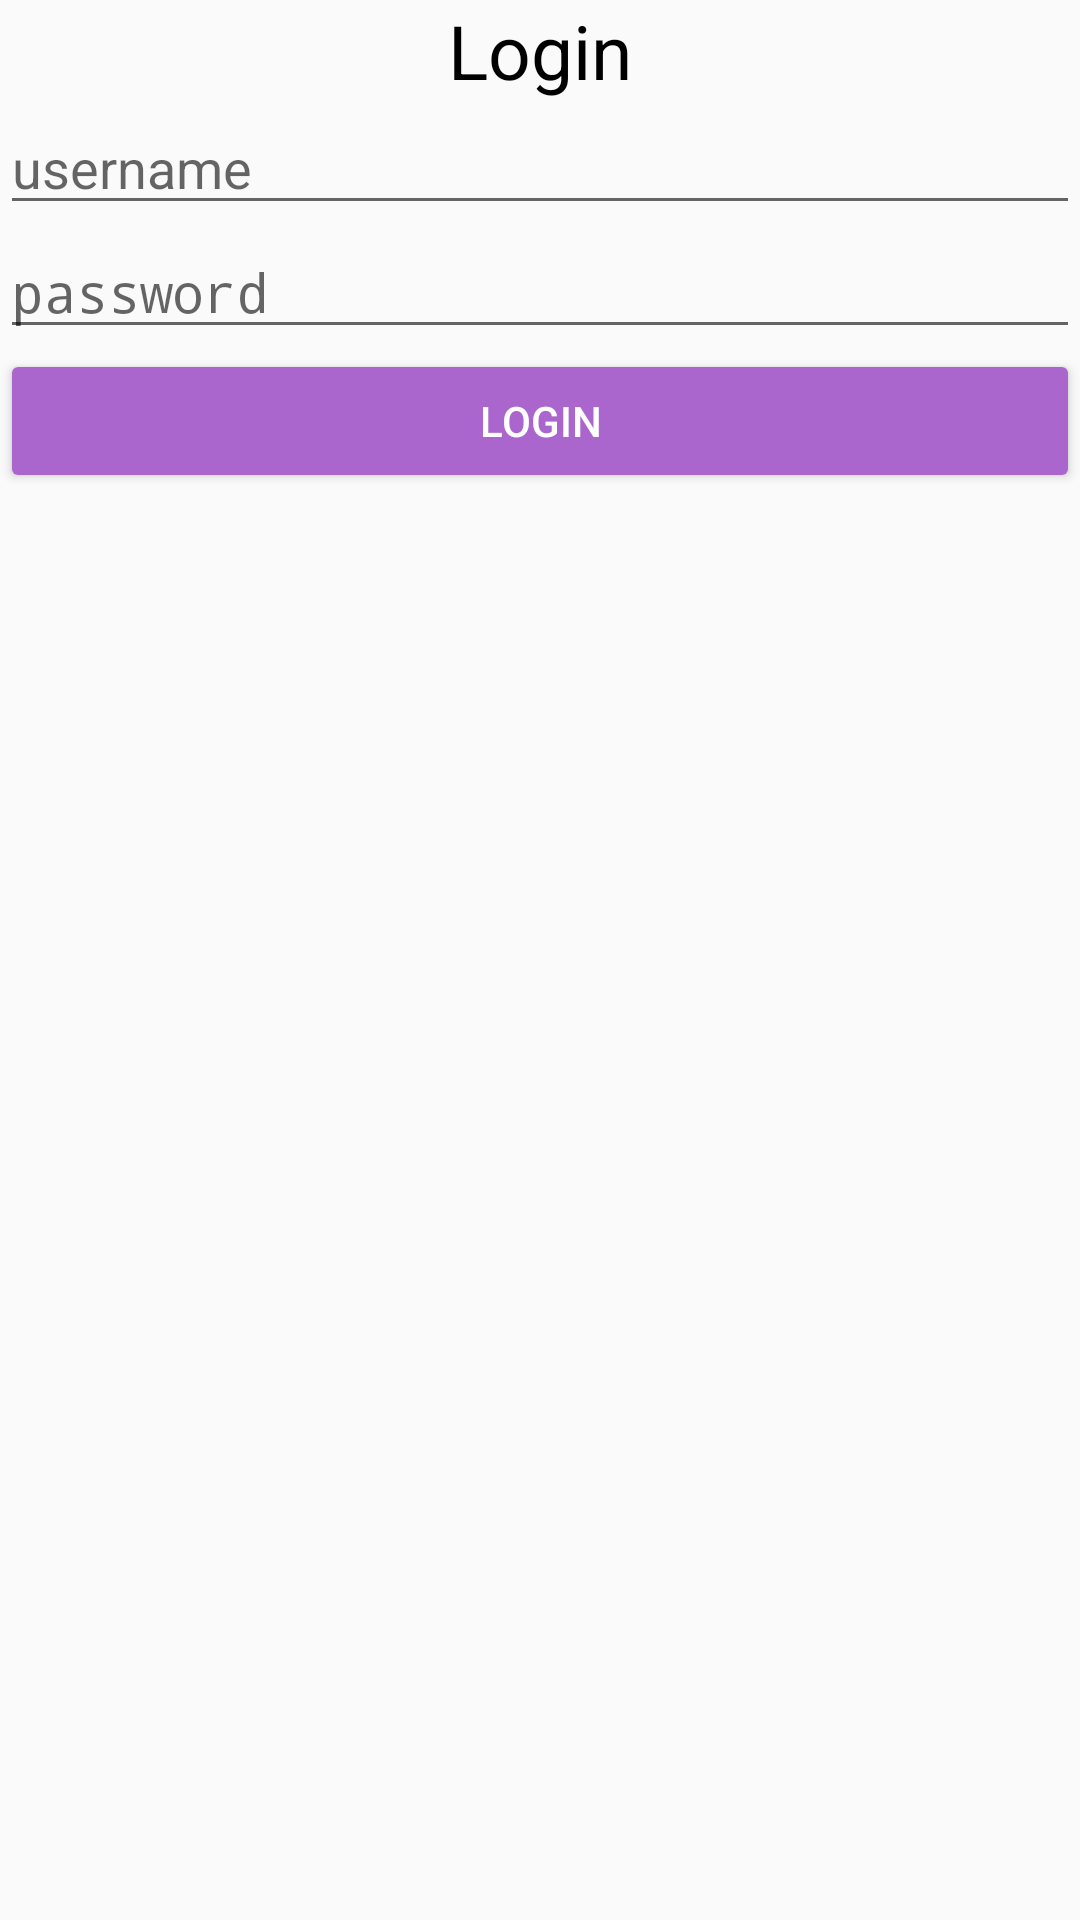

Layout XML and referenced resources for this Android screen:
<!-- AndroidManifest.xml: application theme AppTheme -->
<!-- res/layout/activity_login.xml -->
<?xml version="1.0" encoding="utf-8"?>
<LinearLayout xmlns:android="http://schemas.android.com/apk/res/android"
    xmlns:app="http://schemas.android.com/apk/res-auto"
    xmlns:tools="http://schemas.android.com/tools"
    android:layout_width="match_parent"
    android:layout_height="match_parent"
    android:orientation="vertical">


    <TextView
        android:id="@+id/textView2"
        android:layout_width="match_parent"
        android:layout_height="wrap_content"
        android:gravity="center"
        android:textSize="25sp"
        android:textColor="@android:color/black"
        android:text="Login" />

    <EditText
        android:id="@+id/login_username"
        android:layout_width="match_parent"
        android:layout_height="wrap_content"
        android:ems="10"
        android:hint="username"
        android:inputType="textPersonName" />

    <EditText
        android:id="@+id/login_password"
        android:layout_width="match_parent"
        android:layout_height="wrap_content"
        android:ems="10"
        android:hint="password"
        android:inputType="textPassword" />

    <Button
        android:id="@+id/login_loginBtn"
        android:layout_width="match_parent"
        android:layout_height="wrap_content"
        android:backgroundTint="@android:color/holo_purple"
        android:text="login"
        android:textColor="@android:color/white" />
</LinearLayout>
<!-- resources referenced by this layout -->
<resources>
  <style name="AppTheme" parent="Theme.AppCompat.Light.NoActionBar">
          
          <item name="colorPrimary">@color/colorPrimary</item>
          <item name="colorPrimaryDark">@color/colorPrimaryDark</item>
          <item name="colorAccent">@color/colorAccent</item>
      </style>
  <color name="colorPrimary">#4166b2</color>
  <color name="colorPrimaryDark">#30467b</color>
  <color name="colorAccent">#FF4081</color>
</resources>
